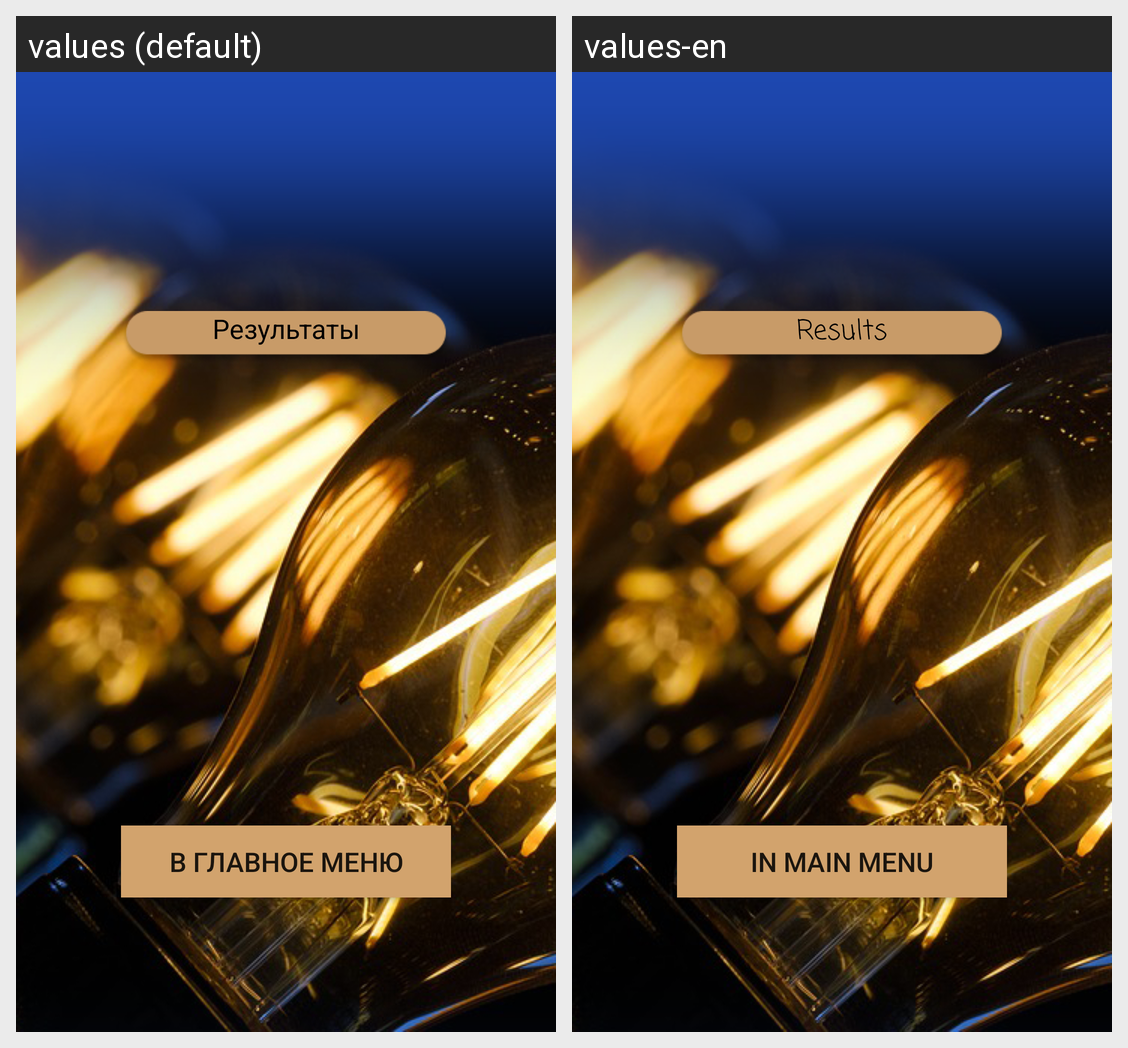

Strings drawn on this Android screen and how each of the app's shown locales translates them:
Android screen res/layout/result_fragment.xml rendered under 2 locales, left to right: values (default), values-en. Device: Nexus 5 (rendered at 1080×1920; each locale shown at half size, 540×960, under a caption strip naming it); theme AppTheme.
Strings drawn on this screen, with the default value and each locale's value (text and hints the layout hard-codes, and strings that could not be matched under every locale, appear in the picture but are not listed):

result
  values: Результаты
  values-en: Results

main_menu
  values: В главное меню
  values-en: In main menu
